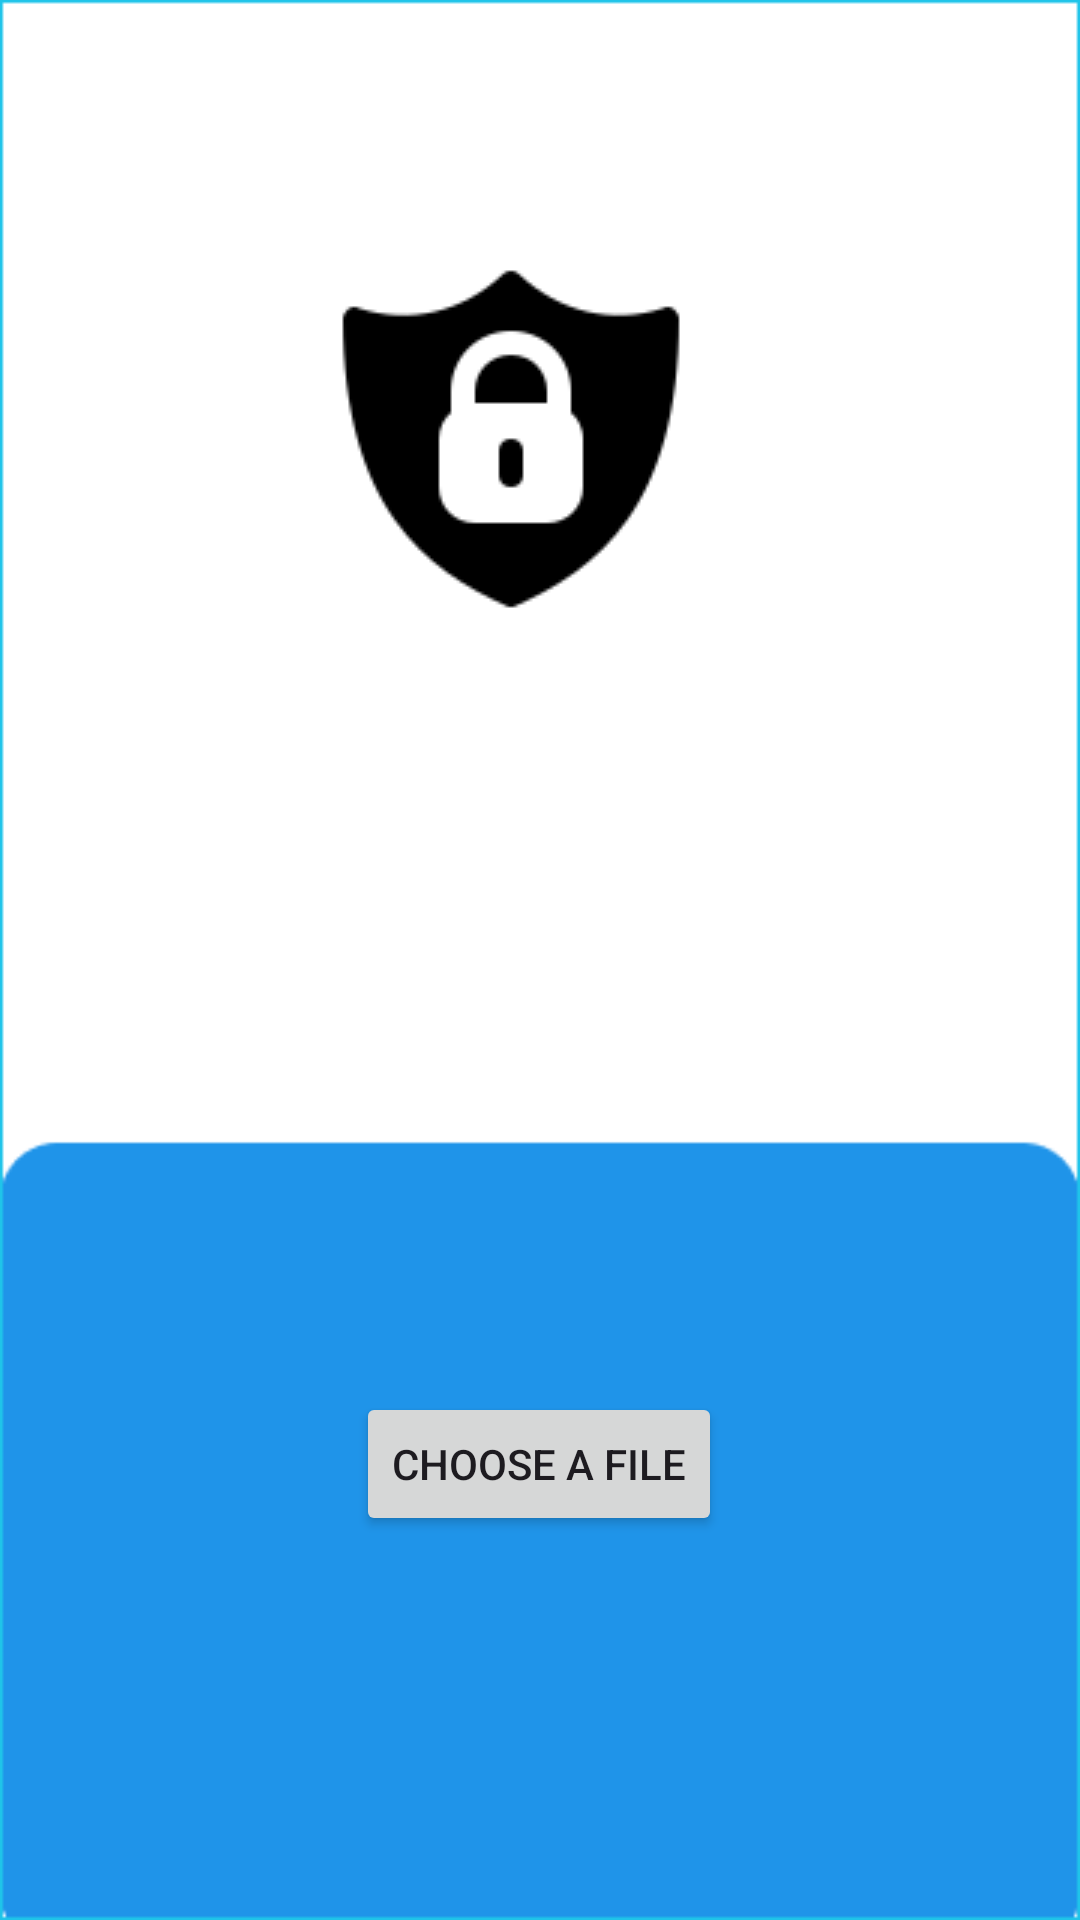

Layout XML and referenced resources for this Android screen:
<!-- AndroidManifest.xml: application theme Theme.DataShield -->
<!-- res/layout/activity_dec.xml -->
<?xml version="1.0" encoding="utf-8"?>
<androidx.constraintlayout.widget.ConstraintLayout xmlns:android="http://schemas.android.com/apk/res/android"
    xmlns:app="http://schemas.android.com/apk/res-auto"
    xmlns:tools="http://schemas.android.com/tools"
    android:layout_width="match_parent"
    android:layout_height="match_parent"
    android:background="@drawable/background"
    tools:context=".Dec">

    <ImageView
        android:id="@+id/imageView"
        android:layout_width="wrap_content"
        android:layout_height="wrap_content"
        app:layout_constraintBottom_toTopOf="@+id/cfile"
        app:layout_constraintEnd_toEndOf="parent"
        app:layout_constraintHorizontal_bias="0.459"
        app:layout_constraintStart_toStartOf="parent"
        app:layout_constraintTop_toTopOf="parent"
        app:layout_constraintVertical_bias="0.245"
        app:srcCompat="@drawable/padlock" />

    <Button
        android:id="@+id/cfile"
        android:layout_width="wrap_content"
        android:layout_height="wrap_content"
        android:layout_marginBottom="128dp"
        android:text="choose a file"
        app:layout_constraintBottom_toBottomOf="parent"
        app:layout_constraintEnd_toEndOf="parent"
        app:layout_constraintHorizontal_bias="0.498"
        app:layout_constraintStart_toStartOf="parent" />
</androidx.constraintlayout.widget.ConstraintLayout>
<!-- resources referenced by this layout -->
<resources>
  <!-- drawable background: png bitmap (drawable, 2872 bytes) -->
  <!-- drawable padlock: png bitmap (drawable, 2395 bytes) -->
  <style name="Theme.DataShield" parent="Base.Theme.DataShield" />
  <style name="Base.Theme.DataShield" parent="Theme.Material3.DayNight.NoActionBar">
          
          
      </style>
</resources>
